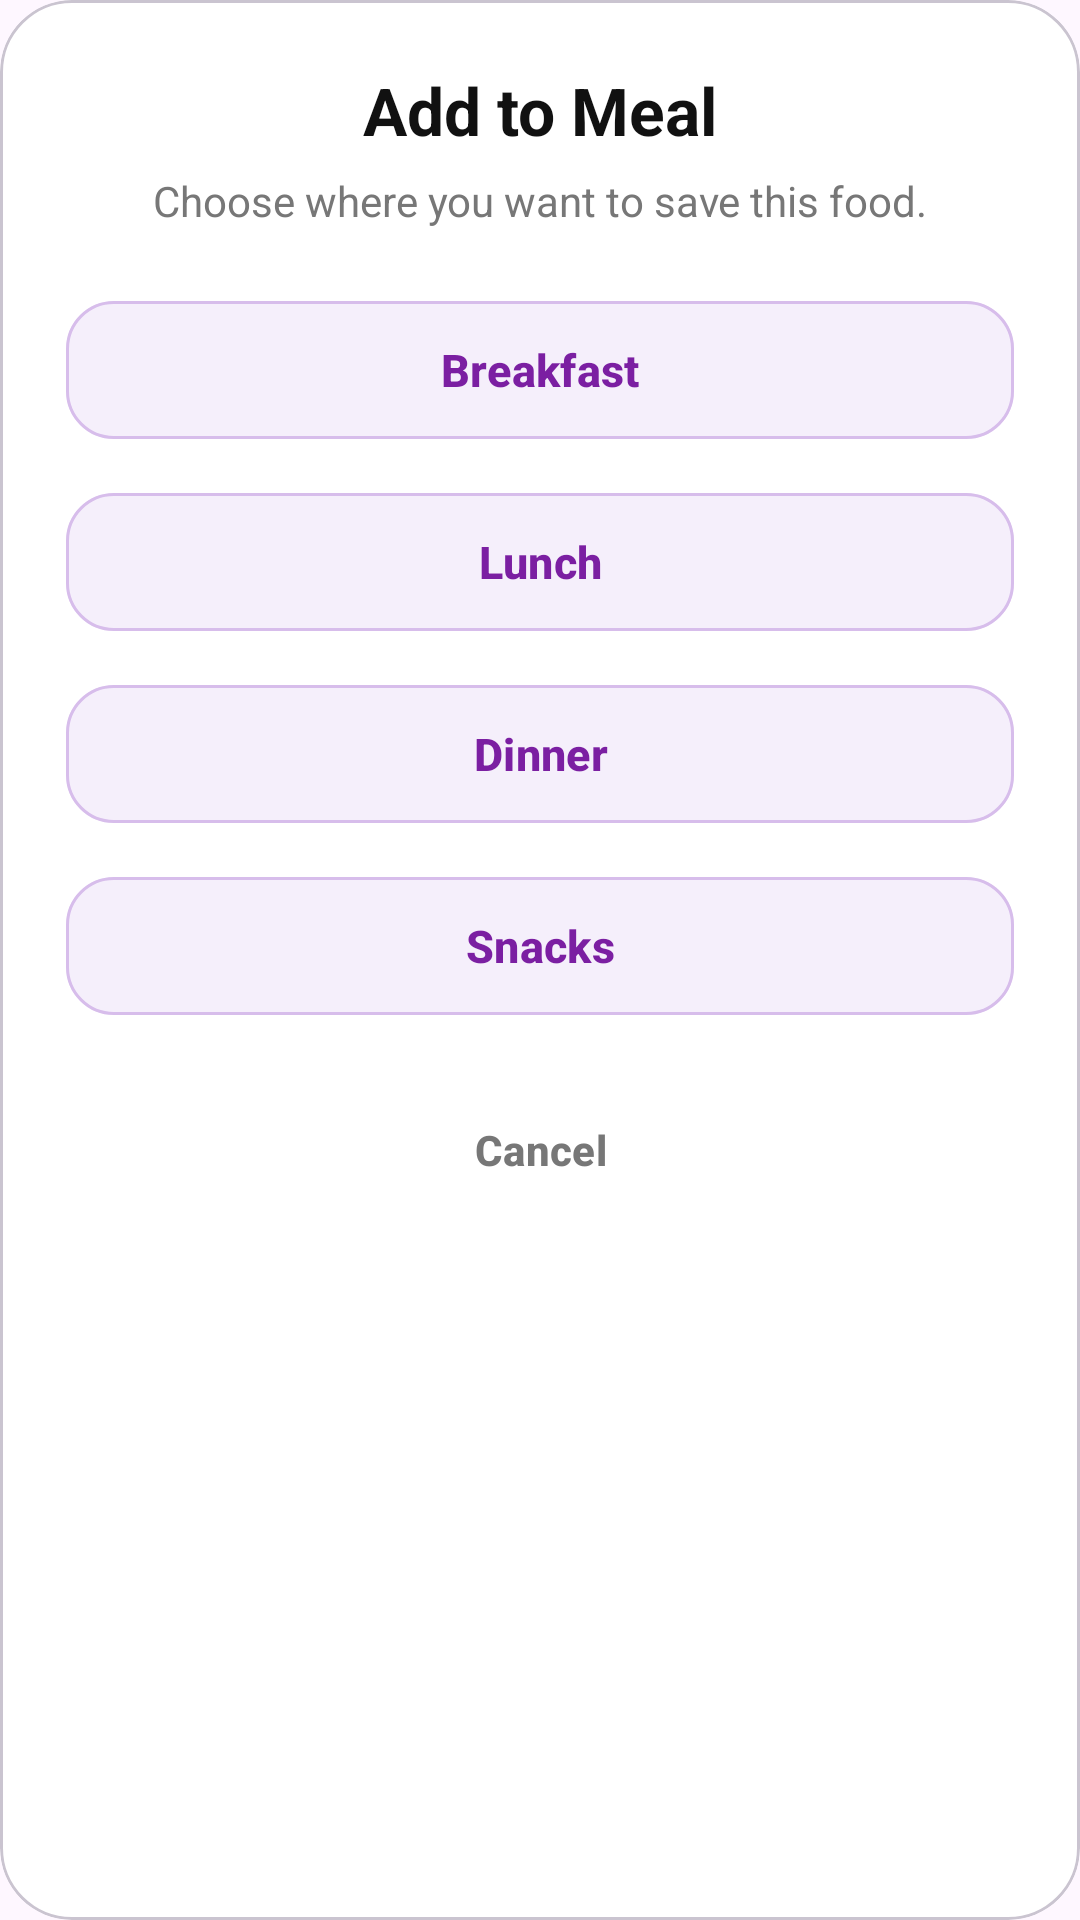

Layout XML and referenced resources for this Android screen:
<!-- AndroidManifest.xml: application theme Theme.CalorieTracker -->
<!-- res/layout/dialog_choose_meal.xml -->
<?xml version="1.0" encoding="utf-8"?>
<com.google.android.material.card.MaterialCardView
    xmlns:android="http://schemas.android.com/apk/res/android"
    xmlns:app="http://schemas.android.com/apk/res-auto"
    android:layout_width="match_parent"
    android:layout_height="wrap_content"
    android:backgroundTint="#FFFFFF"
    app:cardCornerRadius="24dp"
    app:cardElevation="0dp">

    <LinearLayout
        android:layout_width="match_parent"
        android:layout_height="wrap_content"
        android:orientation="vertical"
        android:padding="22dp">

        <TextView
            android:id="@+id/tvDialogTitle"
            android:layout_width="match_parent"
            android:layout_height="wrap_content"
            android:text="Add to Meal"
            android:textStyle="bold"
            android:textSize="22sp"
            android:textColor="#111111"
            android:gravity="center" />

        <TextView
            android:id="@+id/tvDialogSubtitle"
            android:layout_width="match_parent"
            android:layout_height="wrap_content"
            android:layout_marginTop="6dp"
            android:text="Choose where you want to save this food."
            android:textSize="14sp"
            android:textColor="#777777"
            android:gravity="center" />

        <com.google.android.material.button.MaterialButton
            android:id="@+id/btnMealBreakfast"
            android:layout_width="match_parent"
            android:layout_height="54dp"
            android:layout_marginTop="20dp"
            android:text="Breakfast"
            android:textAllCaps="false"
            android:textStyle="bold"
            android:textSize="15sp"
            android:textColor="#7B1FA2"
            android:backgroundTint="#F5EFFB"
            app:cornerRadius="16dp"
            app:strokeWidth="1dp"
            app:strokeColor="#D7BDEB" />

        <com.google.android.material.button.MaterialButton
            android:id="@+id/btnMealLunch"
            android:layout_width="match_parent"
            android:layout_height="54dp"
            android:layout_marginTop="10dp"
            android:text="Lunch"
            android:textAllCaps="false"
            android:textStyle="bold"
            android:textSize="15sp"
            android:textColor="#7B1FA2"
            android:backgroundTint="#F5EFFB"
            app:cornerRadius="16dp"
            app:strokeWidth="1dp"
            app:strokeColor="#D7BDEB" />

        <com.google.android.material.button.MaterialButton
            android:id="@+id/btnMealDinner"
            android:layout_width="match_parent"
            android:layout_height="54dp"
            android:layout_marginTop="10dp"
            android:text="Dinner"
            android:textAllCaps="false"
            android:textStyle="bold"
            android:textSize="15sp"
            android:textColor="#7B1FA2"
            android:backgroundTint="#F5EFFB"
            app:cornerRadius="16dp"
            app:strokeWidth="1dp"
            app:strokeColor="#D7BDEB" />

        <com.google.android.material.button.MaterialButton
            android:id="@+id/btnMealSnacks"
            android:layout_width="match_parent"
            android:layout_height="54dp"
            android:layout_marginTop="10dp"
            android:text="Snacks"
            android:textAllCaps="false"
            android:textStyle="bold"
            android:textSize="15sp"
            android:textColor="#7B1FA2"
            android:backgroundTint="#F5EFFB"
            app:cornerRadius="16dp"
            app:strokeWidth="1dp"
            app:strokeColor="#D7BDEB" />

        <com.google.android.material.button.MaterialButton
            android:id="@+id/btnMealCancel"
            android:layout_width="match_parent"
            android:layout_height="50dp"
            android:layout_marginTop="16dp"
            android:text="Cancel"
            android:textAllCaps="false"
            android:textStyle="bold"
            android:textSize="14sp"
            android:textColor="#777777"
            android:backgroundTint="#FFFFFF"
            app:cornerRadius="16dp"
            app:strokeWidth="0dp" />

    </LinearLayout>

</com.google.android.material.card.MaterialCardView>
<!-- resources referenced by this layout -->
<resources>
  <style name="Theme.CalorieTracker" parent="Base.Theme.CalorieTracker" />
  <style name="Base.Theme.CalorieTracker" parent="Theme.Material3.Light.NoActionBar">
          
      </style>
</resources>
